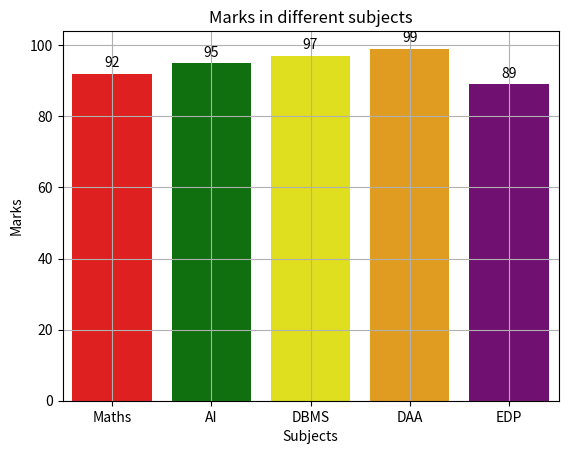

Write the Python code that produced this figure.
import pandas as pd;
import matplotlib.pyplot as plt;
import seaborn as sns;
data = {'Subjects' : ['Maths','AI','DBMS','DAA','EDP'], 'Marks' : [92,95,97,99,89]};
df = pd.DataFrame(data);
print(df);
color = ['red','green','yellow','orange','purple'];
sns.barplot(x = "Subjects",y = "Marks",data = df,palette = color);
for index,value in enumerate(df['Marks']):
    plt.text(index,value+1,str(value),ha = 'center', va = 'bottom');
plt.title("Marks in different subjects");
plt.grid();
plt.show();